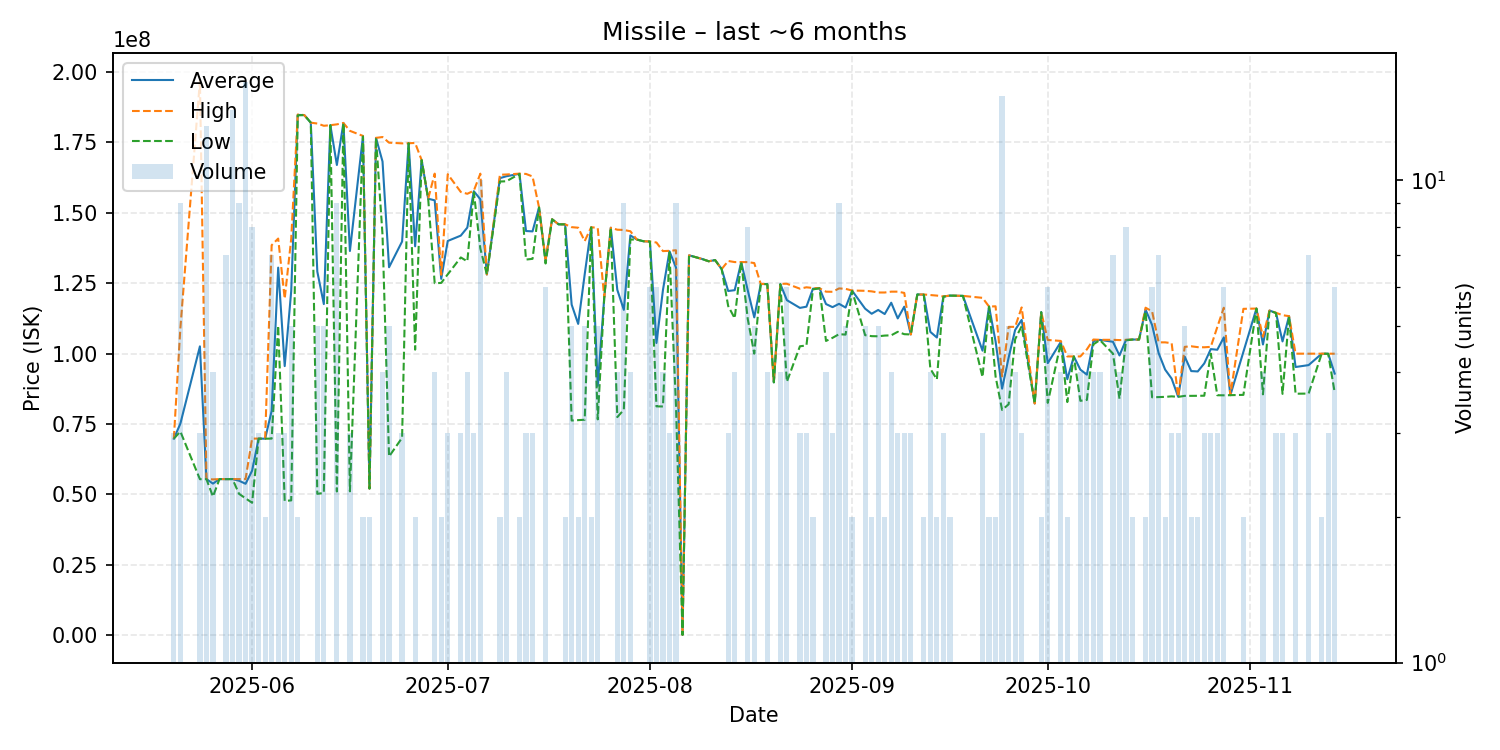

The table this chart was drawn from, first rows:
date, average, highest, lowest, order_count, volume
2025-05-20, 69800000, 69800000, 69800000, 1, 3
2025-05-21, 75122222, 109000000, 72340000, 7, 9
2025-05-24, 102573333, 196900000, 55410000, 2, 3
2025-05-25, 55438462, 55450000, 55430000, 8, 13
2025-05-26, 53845000, 55340000, 49250000, 4, 4
2025-05-27, 55440000, 55440000, 55440000, 1, 1
2025-05-28, 55448571, 55450000, 55440000, 4, 7
2025-05-29, 55449286, 55450000, 55440000, 9, 14
2025-05-30, 54867778, 55450000, 50210000, 7, 9
2025-05-31, 53783125, 55450000, 48605000, 10, 16
2025-06-01, 58432500, 69820000, 47050000, 6, 8
2025-06-02, 69813333, 69830000, 69805000, 3, 3
2025-06-03, 69795000, 69800000, 69790000, 2, 2
2025-06-04, 79664286, 138500000, 69825000, 7, 7
2025-06-05, 130533333, 140850000, 109900000, 3, 3
2025-06-06, 95566667, 119500000, 47700000, 3, 3
2025-06-07, 122236000, 140800000, 47880000, 4, 5
2025-06-08, 184750000, 184900000, 184600000, 2, 2
2025-06-09, 184700000, 184700000, 184700000, 1, 1
2025-06-10, 182000000, 182000000, 182000000, 1, 1
2025-06-11, 129126000, 181700000, 50215000, 5, 5
2025-06-12, 117592000, 180900000, 50530000, 5, 5
2025-06-13, 181100000, 181100000, 181100000, 1, 1
2025-06-14, 166982222, 181400000, 51040000, 8, 9
2025-06-15, 181900000, 181900000, 181900000, 1, 1
2025-06-16, 136436667, 179100000, 51110000, 3, 3
2025-06-18, 177200000, 177300000, 177100000, 2, 2
2025-06-19, 52080000, 52080000, 52080000, 1, 2
2025-06-20, 176600000, 176600000, 176600000, 1, 1
2025-06-21, 168200000, 176900000, 142100000, 4, 4
2025-06-22, 130662000, 174900000, 63455000, 5, 5
2025-06-24, 139806667, 174650000, 70120000, 3, 3
2025-06-25, 174700000, 174700000, 174700000, 1, 1
2025-06-26, 138100000, 174800000, 101400000, 2, 2
2025-06-27, 168700000, 168700000, 168700000, 1, 1
2025-06-28, 155000000, 155000000, 155000000, 1, 1
2025-06-29, 154425000, 163900000, 125000000, 4, 4
2025-06-30, 126550000, 128000000, 125100000, 2, 2
2025-07-01, 140000000, 163700000, 128150000, 3, 3
2025-07-03, 141900000, 157400000, 134150000, 3, 3
2025-07-04, 144750000, 156750000, 132750000, 4, 4
2025-07-05, 157666667, 157850000, 157300000, 3, 3
2025-07-06, 154800000, 163900000, 137300000, 10, 10
2025-07-07, 128100000, 128100000, 128100000, 1, 1
2025-07-09, 162300000, 163500000, 161100000, 2, 2
2025-07-10, 162975000, 163600000, 161200000, 4, 4
2025-07-12, 163850000, 163900000, 163800000, 2, 2
2025-07-13, 143533333, 163800000, 133400000, 3, 3
2025-07-14, 143400000, 162900000, 133650000, 3, 3
2025-07-15, 151900000, 151900000, 151900000, 1, 1
2025-07-16, 133016667, 133500000, 132000000, 3, 6
2025-07-17, 147700000, 147700000, 147700000, 1, 1
2025-07-18, 145900000, 145900000, 145900000, 1, 1
2025-07-19, 145900000, 145900000, 145900000, 2, 2
2025-07-20, 117398000, 144900000, 76245000, 5, 5
2025-07-21, 110550000, 144700000, 76400000, 2, 2
2025-07-22, 128144000, 139950000, 76520000, 5, 5
2025-07-23, 144850000, 144900000, 144800000, 2, 2
2025-07-24, 88536940, 144600000, 76660000, 5, 5
2025-07-25, 120000000, 120000000, 120000000, 1, 1
... 99 more rows
